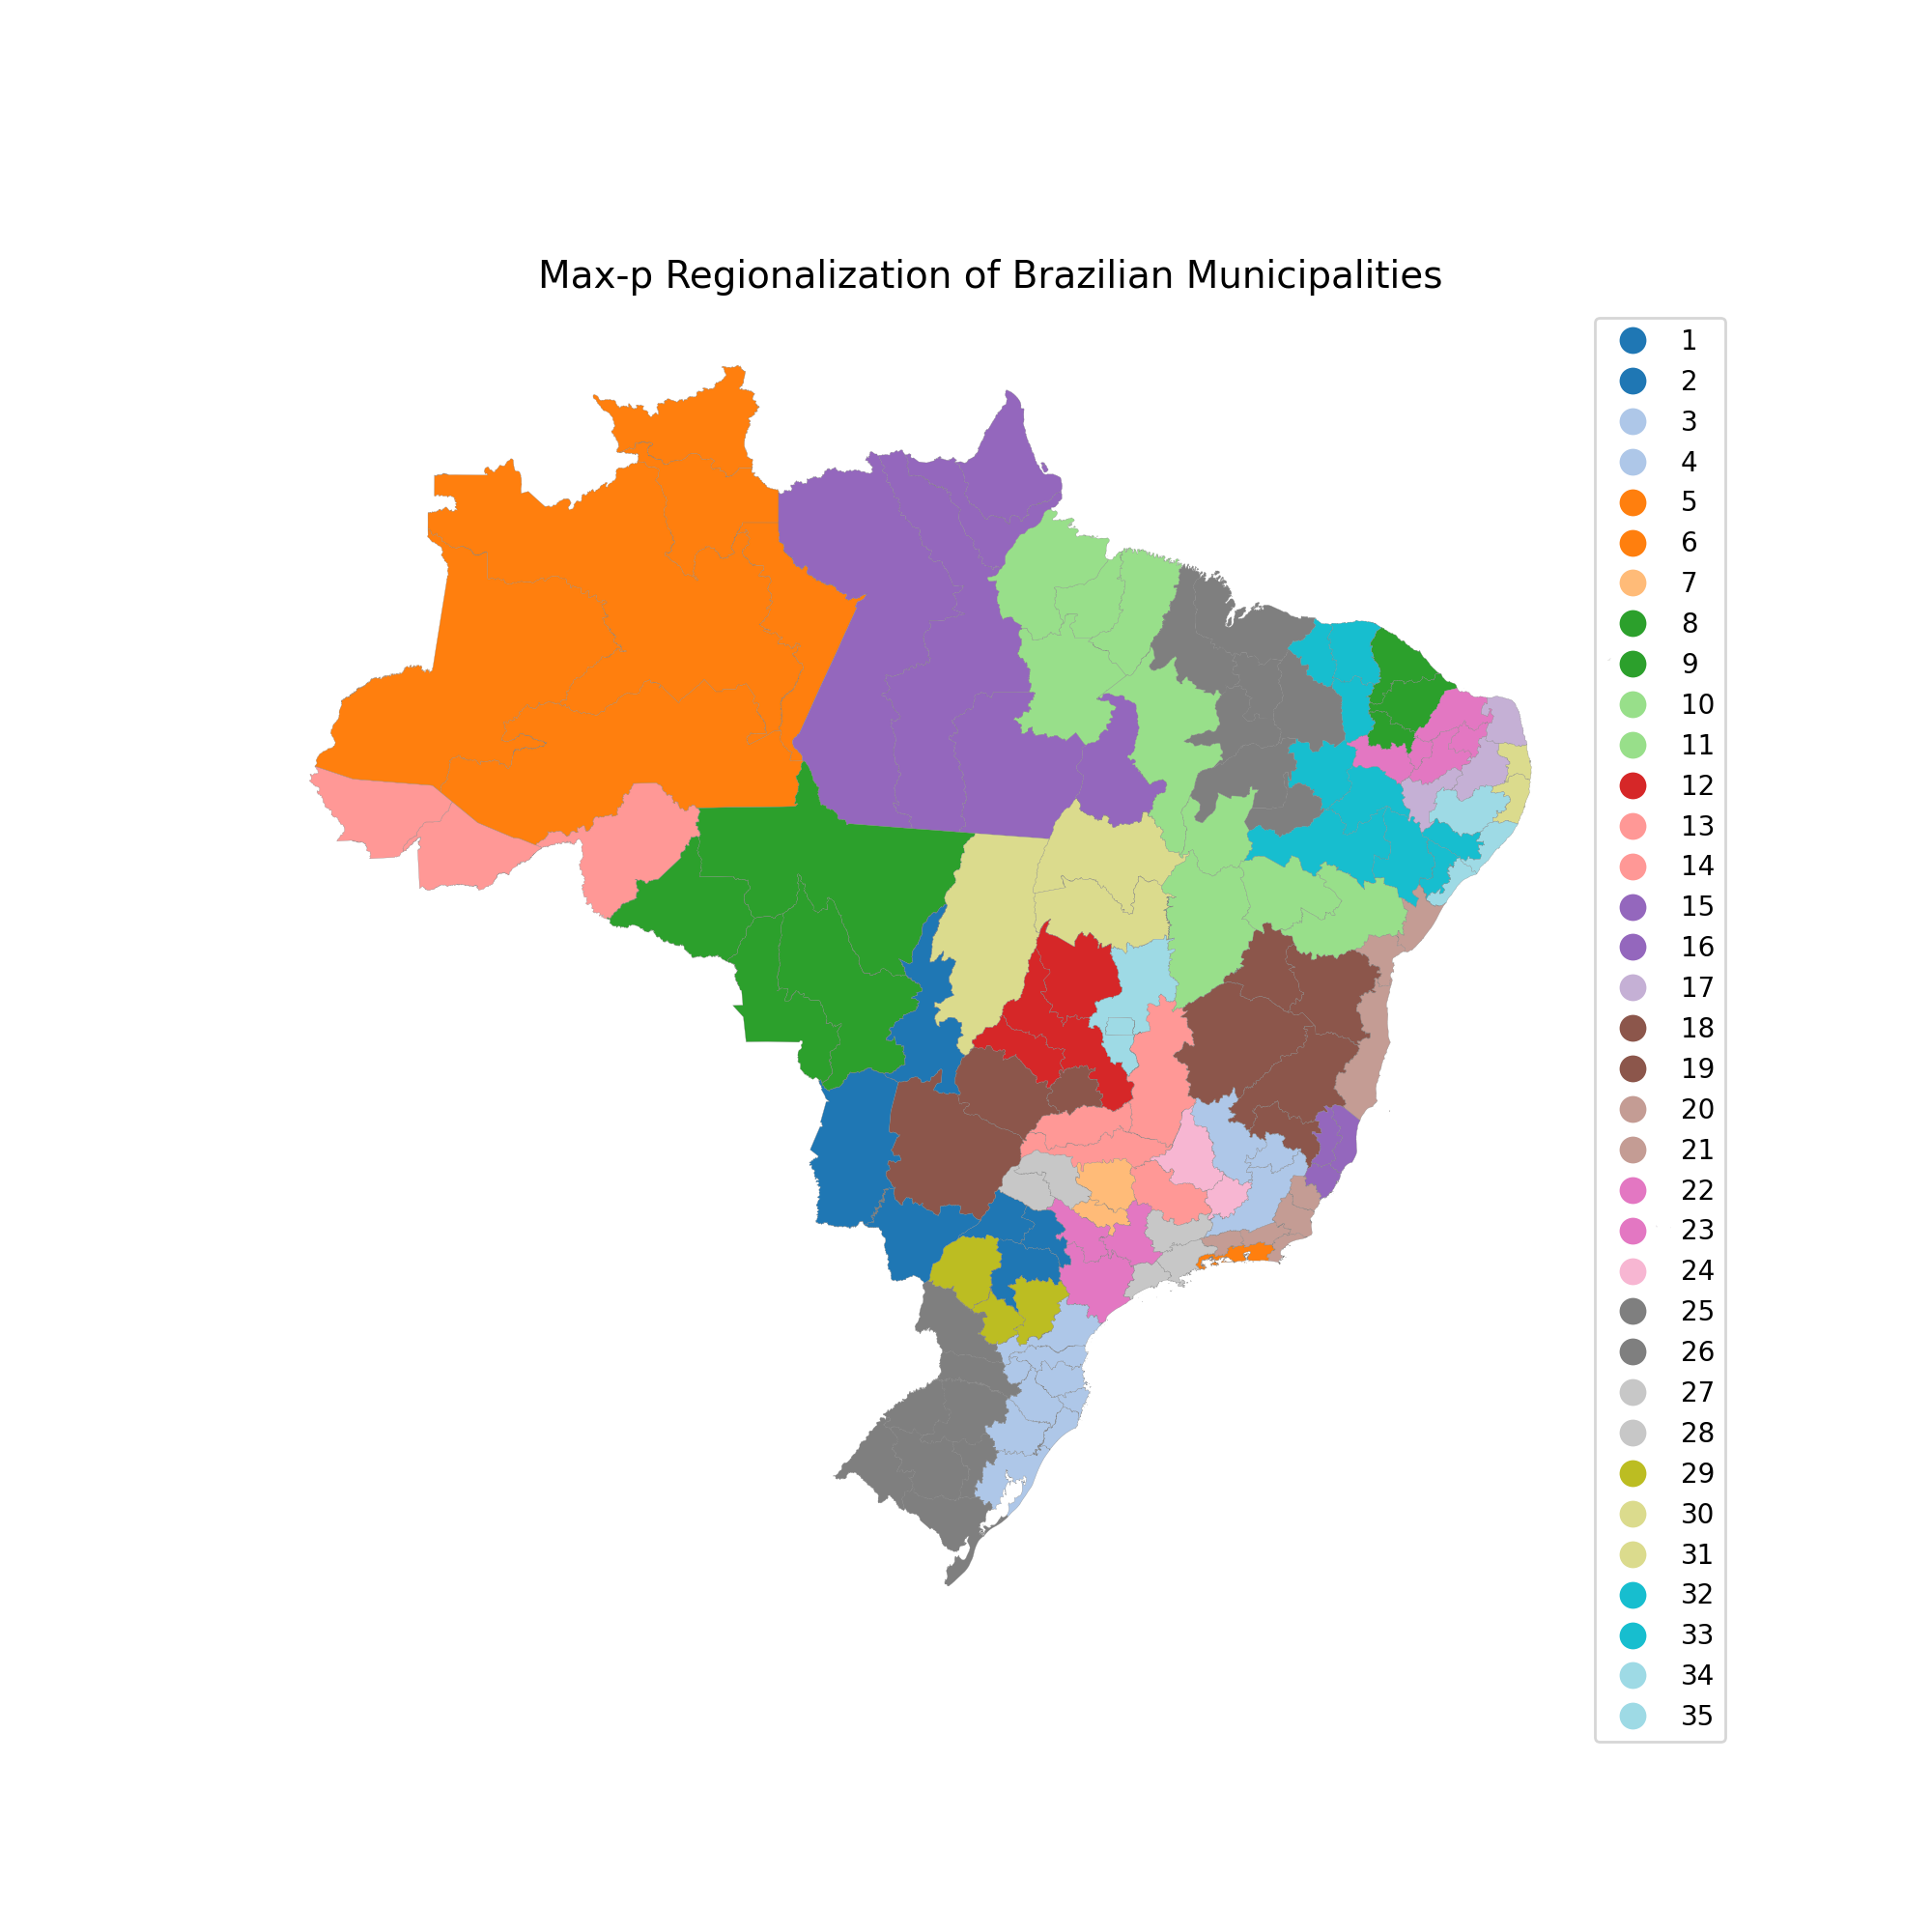

The data file committed next to this chart (first rows):
CD_RGINT, cluster
1101, 14
1102, 8
1201, 14
1202, 14
1301, 5
1302, 5
1303, 5
1304, 5
1401, 5
1402, 5
1501, 11
1502, 11
1503, 11
1504, 16
1505, 16
1506, 16
1507, 11
1601, 16
1602, 16
1701, 31
1702, 16
1703, 31
2101, 25
2102, 25
2103, 25
2104, 25
2105, 11
2201, 25
2202, 32
2203, 33
2204, 25
2205, 10
2206, 25
2301, 9
2302, 9
2303, 9
2304, 22
2305, 32
2306, 32
2401, 17
2402, 22
2403, 22
2501, 30
2502, 17
2503, 22
2504, 22
2601, 30
2602, 34
2603, 17
2604, 33
2701, 34
2702, 33
2801, 34
2802, 33
2901, 21
2902, 21
2903, 21
2904, 19
2905, 19
2906, 10
... 73 more rows
